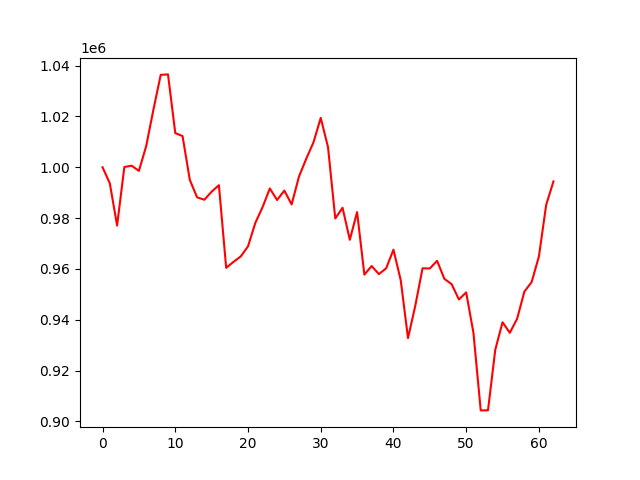

Values plotted in this chart, from the file beside it:
account_value, date, daily_return
1000000, 2021-10-04, 
993683, 2021-10-05, -0.006317
977056, 2021-10-06, -0.01673
1000128, 2021-10-07, 0.02361
1000622, 2021-10-08, 0.000494
998585, 2021-10-11, -0.002036
1008340, 2021-10-12, 0.009769
1022762, 2021-10-13, 0.0143
1036391, 2021-10-14, 0.01333
1036565, 2021-10-18, 0.0001683
1013480, 2021-10-19, -0.02227
1012279, 2021-10-20, -0.001185
995034, 2021-10-21, -0.01704
988168, 2021-10-22, -0.006901
987226, 2021-10-25, -0.000953
990414, 2021-10-26, 0.003229
992956, 2021-10-27, 0.002567
960415, 2021-10-28, -0.03277
962759, 2021-10-29, 0.00244
964915, 2021-11-01, 0.002239
968863, 2021-11-02, 0.004091
978057, 2021-11-03, 0.00949
984284, 2021-11-04, 0.006367
991660, 2021-11-08, 0.007493
987117, 2021-11-09, -0.004581
990833, 2021-11-10, 0.003765
985373, 2021-11-11, -0.005511
996282, 2021-11-12, 0.01107
1003303, 2021-11-15, 0.007047
1009794, 2021-11-16, 0.00647
1019443, 2021-11-17, 0.009555
1007963, 2021-11-18, -0.01126
979847, 2021-11-22, -0.02789
984077, 2021-11-23, 0.004316
971458, 2021-11-24, -0.01282
982361, 2021-11-25, 0.01122
957738, 2021-11-26, -0.02507
961135, 2021-11-29, 0.003547
957957, 2021-11-30, -0.003306
960238, 2021-12-01, 0.002381
967574, 2021-12-02, 0.00764
955556, 2021-12-03, -0.01242
932744, 2021-12-06, -0.02387
945479, 2021-12-07, 0.01365
960238, 2021-12-08, 0.01561
960169, 2021-12-09, -7.149656337268606e-05
963178, 2021-12-10, 0.003134
956088, 2021-12-13, -0.007361
953997, 2021-12-14, -0.002187
947977, 2021-12-15, -0.00631
950739, 2021-12-16, 0.002914
934801, 2021-12-17, -0.01676
904301, 2021-12-20, -0.03263
904337, 2021-12-21, 4.024571660266041e-05
928180, 2021-12-22, 0.02636
939000, 2021-12-23, 0.01166
934848, 2021-12-24, -0.004421
940371, 2021-12-27, 0.005907
951047, 2021-12-28, 0.01135
954820, 2021-12-29, 0.003968
... 3 more rows
